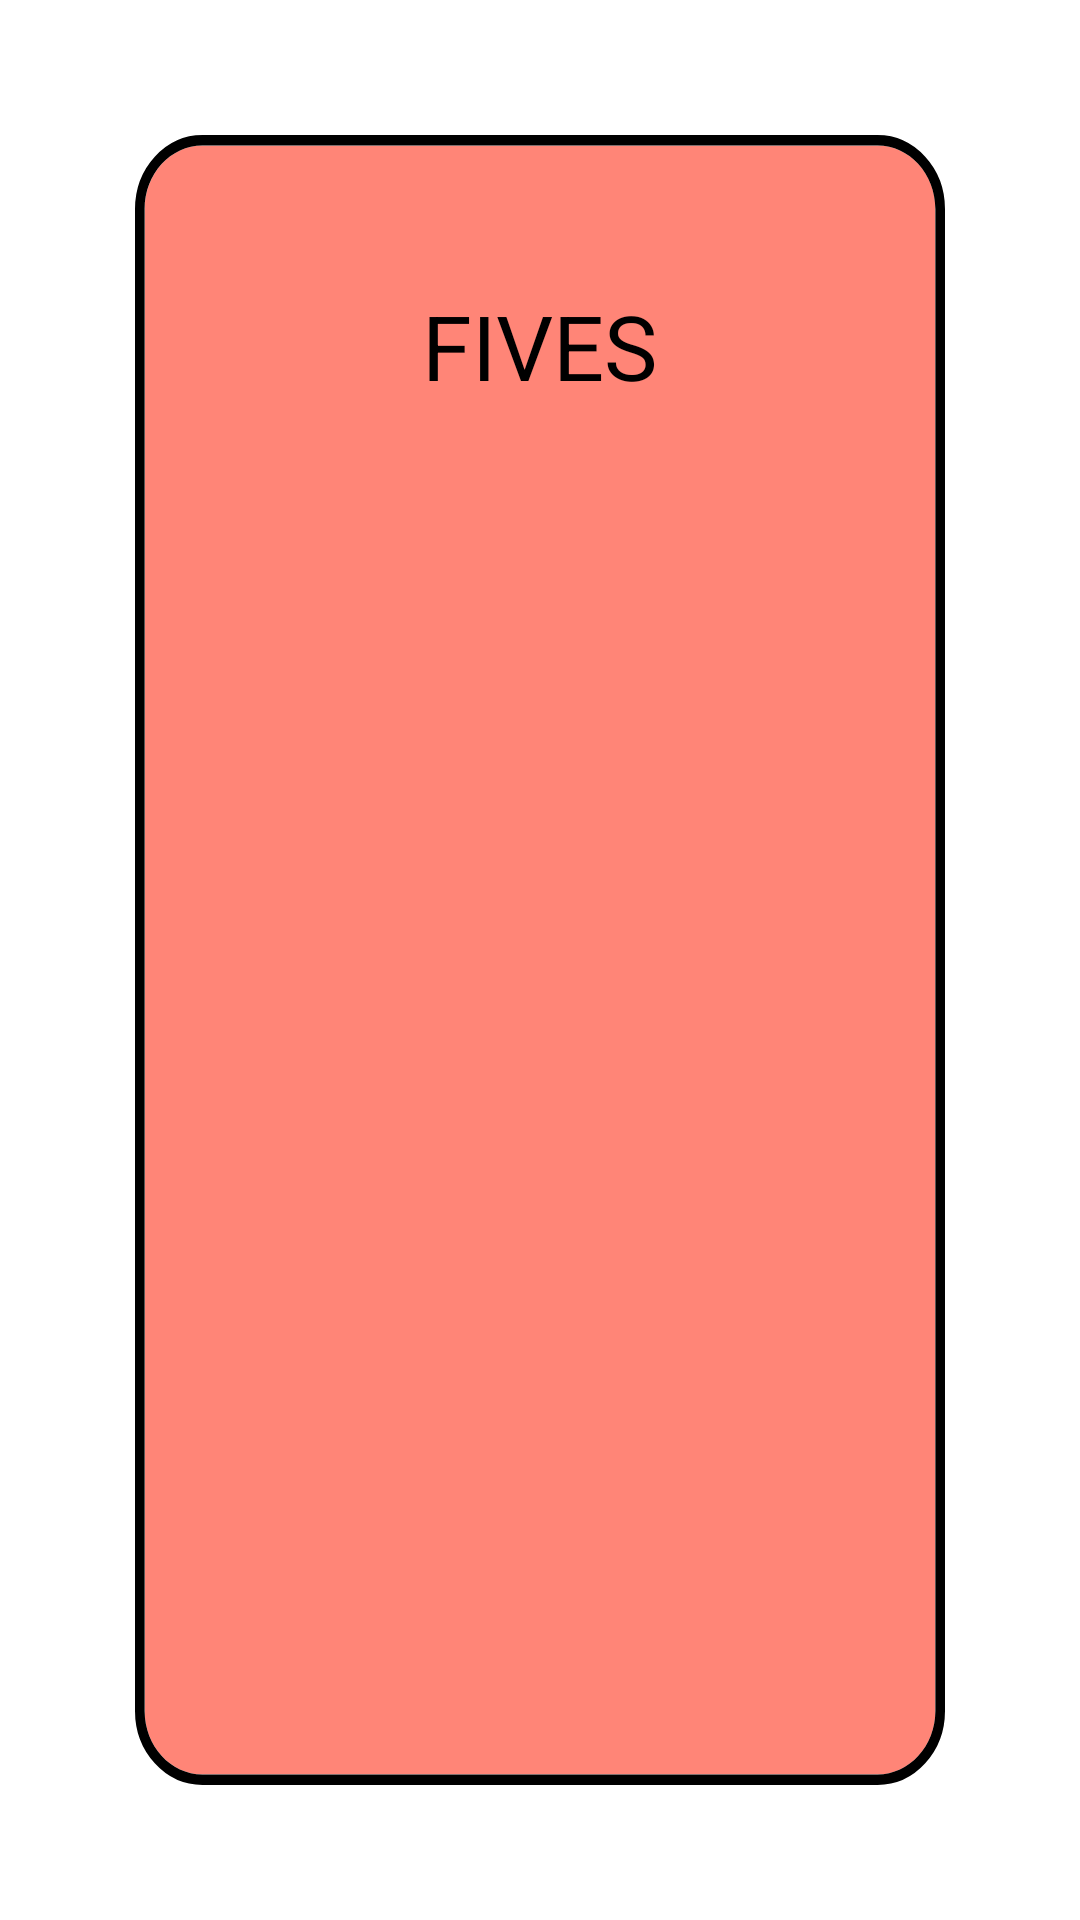

Layout XML and referenced resources for this Android screen:
<!-- AndroidManifest.xml: application theme Theme.CardGameClient -->
<!-- res/layout/activity_multiplayer_waiting_room.xml -->
<?xml version="1.0" encoding="utf-8"?>
<androidx.constraintlayout.widget.ConstraintLayout xmlns:android="http://schemas.android.com/apk/res/android"
    xmlns:app="http://schemas.android.com/apk/res-auto"
    xmlns:tools="http://schemas.android.com/tools"
    android:id="@+id/multiPlayerWaitingRoomCoordinatorLayout"
    android:layout_width="match_parent"
    android:layout_height="match_parent"
    tools:context=".MultiplayerWaitingRoom">


    <RelativeLayout
        android:id="@+id/card"
        android:layout_width="match_parent"
        android:layout_height="match_parent"
        android:layout_alignParentLeft="true"
        android:layout_alignParentTop="true"
        android:layout_alignParentRight="true"
        android:layout_alignParentBottom="true"
        android:layout_margin="45dp"
        android:layout_marginBottom="44dp"
        android:background="@drawable/card"
        android:elevation="4dp"
        app:layout_constraintBottom_toBottomOf="parent"
        app:layout_constraintTop_toTopOf="parent"
        tools:layout_editor_absoluteX="33dp">

        <LinearLayout
            android:id="@+id/gameTitle"
            android:orientation="vertical"
            android:layout_width="match_parent"
            android:layout_height="wrap_content"
            android:paddingTop="30dp"
            android:gravity="center"
            android:layout_alignParentTop="true"
            android:layout_marginTop="20dp">

            <TextView
                android:id="@+id/gameType"
                android:layout_width="wrap_content"
                android:layout_height="wrap_content"
                android:text="Fives"
                android:textColor="@color/black"
                android:textAllCaps="true"
                android:textSize="30sp"
                android:paddingBottom="0dp"
                />


        </LinearLayout>

        <androidx.fragment.app.FragmentContainerView
            xmlns:android="http://schemas.android.com/apk/res/android"
            android:id="@+id/fragment_container_view"
            android:layout_width="match_parent"
            android:layout_height="wrap_content"
            android:layout_below="@+id/gameTitle"
            android:layout_alignParentLeft="true"
            android:layout_marginTop="0dp"
            android:gravity="center"
            android:orientation="vertical"
            android:padding="20dp"
             />

    </RelativeLayout>


</androidx.constraintlayout.widget.ConstraintLayout>
<!-- resources referenced by this layout -->
<resources>
  <!-- drawable card (drawable-v24) -->
  <?xml version="1.0" encoding="utf-8"?>
  <vector
      xmlns:android="http://schemas.android.com/apk/res/android"
      xmlns:aapt="http://schemas.android.com/aapt"
      android:width="336dp"
      android:height="624dp"
      android:viewportWidth="336"
      android:viewportHeight="624"
      >
  
      <group>
  
          <clip-path
              android:pathData="M28 4H308C321.255 4 332 14.7452 332 28V596C332 609.255 321.255 620 308 620H28C14.7452 620 4 609.255 4 596V28C4 14.7452 14.7452 4 28 4Z"
              />
  
          <path
              android:pathData="M4 4V620H332V4"
              android:fillColor="#FF8577"
              />
  
      </group>
  
      <group>
  
          <clip-path
              android:pathData="M0 0V624H336V0M28 4H308C321.255 4 332 14.7452 332 28V596C332 609.255 321.255 620 308 620H28C14.7452 620 4 609.255 4 596V28C4 14.7452 14.7452 4 28 4Z"
              />
  
          <path
              android:pathData="M28 4H308C321.255 4 332 14.7452 332 28V596C332 609.255 321.255 620 308 620H28C14.7452 620 4 609.255 4 596V28C4 14.7452 14.7452 4 28 4Z"
              android:strokeWidth="8"
              android:strokeColor="#000000"
              />
  
      </group>
  
  </vector>
  <style name="Theme.CardGameClient" parent="Theme.MaterialComponents.DayNight.DarkActionBar">
          
          <item name="colorPrimary">@color/purple_500</item>
          <item name="colorPrimaryVariant">@color/purple_700</item>
          <item name="colorOnPrimary">@color/white</item>
          
          <item name="colorSecondary">@color/teal_200</item>
          <item name="colorSecondaryVariant">@color/teal_700</item>
          <item name="colorOnSecondary">@color/black</item>
          
          <item name="android:statusBarColor" tools:targetApi="l">?attr/colorPrimaryVariant</item>
          
      </style>
  <!-- not gathered from this repository: default colours our renderer supplied (Android Studio template values) -->
  <color name="purple_500">#FF6200EE</color>
  <color name="purple_700">#FF3700B3</color>
  <color name="teal_200">#FF03DAC5</color>
  <color name="teal_700">#FF018786</color>
  <color name="black">#FF000000</color>
  <color name="white">#FFFFFFFF</color>
</resources>
